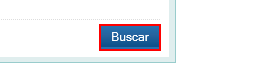
Task: Extração de cep no site do Correios
Workflow: ExtrairDados

Step 1 [then]: click on the text box

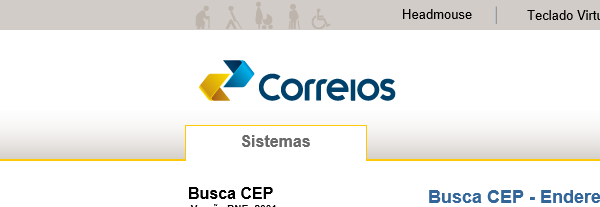
Step 2 [then]: Extração - Página de resultados in window 'resultadoBuscaCepEndereco'
